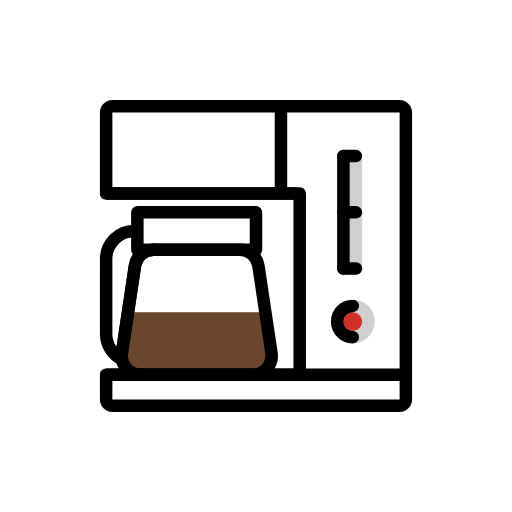
t = 0.00 s
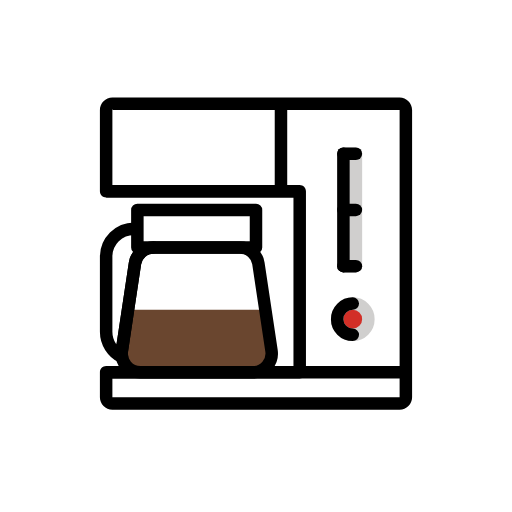
t = 0.48 s
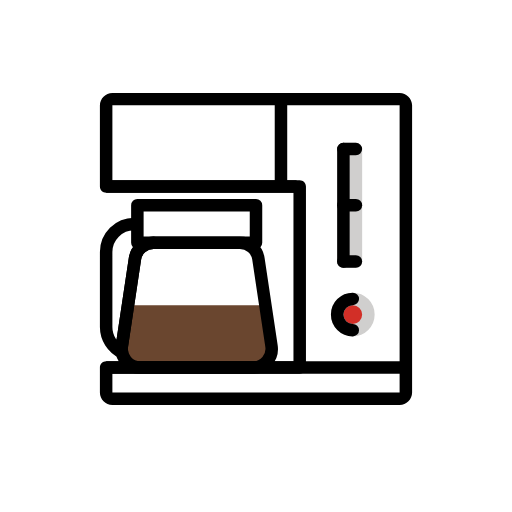
t = 1.43 s
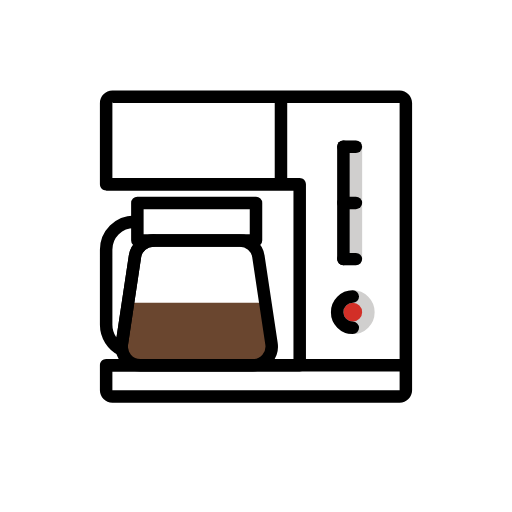
t = 1.90 s
t = 2.38 s: frame unchanged from t = 1.43 s, image omitted
t = 3.33 s: frame unchanged from t = 0.48 s, image omitted

The animated SVG that drew these frames (rendered in a browser with its animation timeline set to each time). Animation: 1 SMIL element (animateTransform=1); one cycle of 3.80 s, repeats indefinitely.

<?xml version='1.0' encoding='utf-8'?>
<svg xmlns="http://www.w3.org/2000/svg" id="emoji" viewBox="-5 -5 82 82" width="200" height="200" role="img">
  <title>OpenMoji: drip coffee maker</title><g><g id="color">
    <path fill="#fff" d="M16.6168 37.555C16.837 36.0864 18.0986 35 19.5836 35H33.4164C34.9014 35 36.163 36.0864 36.3832 37.555L38.4832 51.555C38.7553 53.3688 37.3505 55 35.5164 55H17.4836C15.6495 55 14.2447 53.3688 14.5168 51.555L16.6168 37.555Z" />
    <path fill="#fff" fill-rule="evenodd" d="M20.7439 35H19.5836C18.0986 35 16.837 36.0864 16.6168 37.555L14.5168 51.555C14.4656 51.8957 14.4737 52.2301 14.5327 52.5483C13.0333 51.8183 12 50.2798 12 48.5V36.5C12 34.0147 14.0147 32 16.5 32C18.4593 32 20.1262 33.2522 20.7439 35Z" clip-rule="evenodd" />
    <path fill="#6A462F" fill-rule="evenodd" d="M18 55H35C36.6569 55 38 53.6569 38 52V45H15V52C15 53.6569 16.3431 55 18 55Z" clip-rule="evenodd" />
    <path fill="#fff" fill-rule="evenodd" d="M13 12C12.4477 12 12 12.4477 12 13V26H43V55H12V59C12 59.5523 12.4477 60 13 60H59C59.5523 60 60 59.5523 60 59V13C60 12.4477 59.5523 12 59 12H13Z" clip-rule="evenodd" />
    <rect x="49" y="19" rx="1" width="4" height="20" fill="#D0CFCE" />
    <circle cx="51.5" cy="46.5" r="2.5" fill="#D22F27" stroke="#D0CFCE" stroke-width="2" />
    <rect x="17" y="29" width="19" height="6" fill="#fff" />
  </g>
  <g id="line">
    <path fill="none" stroke="#000" stroke-linecap="round" stroke-width="2" d="M19.5836 35C18.0986 35 16.837 36.0864 16.6168 37.555L14.5168 51.555C14.4656 51.8957 14.4737 52.2301 14.5327 52.5483C13.0333 51.8183 12 50.2798 12 48.5V36.5C12 34.0147 14.0147 32 16.5 32" />
    <path fill="#000" d="M12 26H11C11 26.5523 11.4477 27 12 27V26ZM43 26H44C44 25.4477 43.5523 25 43 25V26ZM43 55V56C43.5523 56 44 55.5523 44 55H43ZM12 55V54C11.4477 54 11 54.4477 11 55H12ZM13 13V13V11C11.8954 11 11 11.8954 11 13H13ZM13 26V13H11V26H13ZM12 27H43V25H12V27ZM42 26V55H44V26H42ZM43 54H12V56H43V54ZM13 59V55H11V59H13ZM13 59H13H11C11 60.1046 11.8954 61 13 61V59ZM59 59H13V61H59V59ZM59 59V61C60.1046 61 61 60.1046 61 59H59ZM59 13V59H61V13H59ZM59 13H61C61 11.8954 60.1046 11 59 11V13ZM13 13H59V11H13V13Z" />
    <path fill="none" stroke="#000" stroke-width="2" d="M12 26L42.5 26" />
    <path fill="none" stroke="#000" stroke-width="2" d="M40 26V12.5" />
    <line x1="12" x2="60" y1="55" y2="55" stroke="#000" stroke-width="2" />
    <path fill="none" stroke="#000" stroke-linecap="round" stroke-width="2" d="M51.5 49C50.1193 49 49 47.8807 49 46.5C49 45.1193 50.1193 44 51.5 44" />
    <path fill="none" stroke="#000" stroke-width="2" d="M16.6168 37.555C16.837 36.0864 18.0986 35 19.5836 35H33.4164C34.9014 35 36.163 36.0864 36.3832 37.555L38.4832 51.555C38.7553 53.3688 37.3505 55 35.5164 55H17.4836C15.6495 55 14.2447 53.3688 14.5168 51.555L16.6168 37.555Z" />
    <rect x="17" y="29" width="19" height="6" fill="none" stroke="#000" stroke-linejoin="round" stroke-width="2" />
    <line x1="50" x2="50" y1="20" y2="38" stroke="#000" stroke-linecap="round" stroke-width="2" />
    <path fill="none" stroke="#000" stroke-linecap="round" stroke-width="2" d="M50 20H52" />
    <path fill="none" stroke="#000" stroke-linecap="round" stroke-width="2" d="M50 38H52" />
    <path fill="none" stroke="#000" stroke-linecap="round" stroke-width="2" d="M50 29L52 29" />
  </g>
<animateTransform attributeName="transform" type="translate" values="0 0;0 -1.5;0 0" dur="3.8s" repeatCount="indefinite" /></g></svg>
